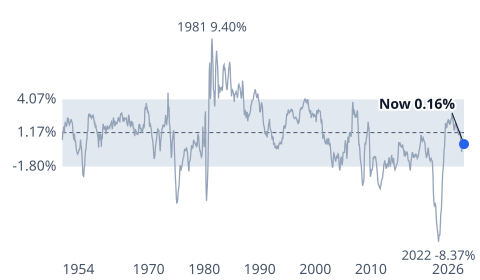

The file beside this chart, header and first rows:
date, value
1954-07-01, 0.5387
1954-08-01, 1.22
1954-09-01, 1.368
1954-10-01, 1.703
1954-11-01, 1.091
1954-12-01, 1.652
1955-01-01, 2.021
1955-02-01, 1.92
1955-03-01, 1.87
1955-04-01, 1.691
1955-05-01, 2.024
1955-06-01, 2.494
1955-07-01, 2.052
1955-08-01, 2.444
1955-09-01, 2.031
1955-10-01, 1.866
1955-11-01, 1.977
1955-12-01, 2.106
1956-01-01, 2.226
1956-02-01, 2.351
1956-03-01, 2.127
1956-04-01, 2.097
1956-05-01, 1.779
1956-06-01, 1.063
1956-07-01, 0.7694
1956-08-01, 0.5219
1956-09-01, 1.088
1956-10-01, 0.3873
1956-11-01, 0.5362
1956-12-01, 0.1116
1957-01-01, -0.2908
1957-02-01, -0.4996
1957-03-01, -0.6473
1957-04-01, -0.7133
1957-05-01, -0.5886
1957-06-01, -0.5359
1957-07-01, -0.3079
1957-08-01, -0.3118
1957-09-01, -0.07662
1957-10-01, 0.5556
1957-11-01, 0.008462
1957-12-01, -0.06017
1958-01-01, -0.7856
1958-02-01, -1.567
1958-03-01, -2.425
1958-04-01, -2.356
1958-05-01, -2.727
1958-06-01, -1.916
1958-07-01, -1.803
1958-08-01, -0.8038
1958-09-01, -0.3233
1958-10-01, -0.2833
1958-11-01, 0.3693
1958-12-01, 0.6638
1959-01-01, 1.188
1959-02-01, 1.385
1959-03-01, 2.454
1959-04-01, 2.822
1959-05-01, 2.554
1959-06-01, 2.698
... 808 more rows
